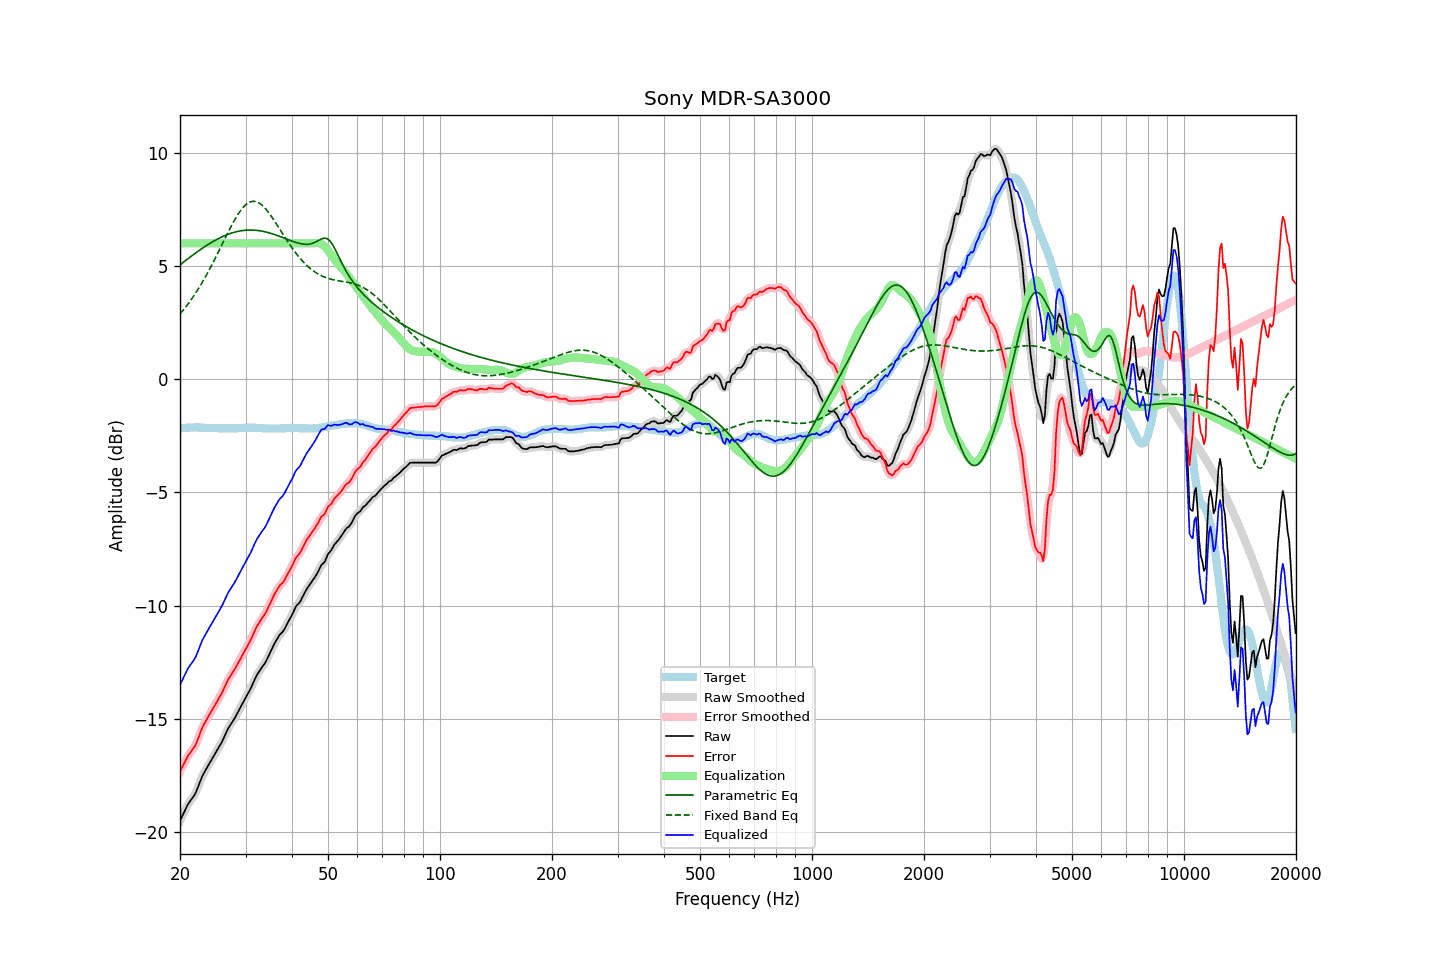

The data file committed next to this chart (first rows):
frequency, raw, error, smoothed, error_smoothed, equalization, parametric_eq, fixed_band_eq, equalized_raw, equalized_smoothed, target
20.00, -19.49, -17.32, -19.50, -17.33, 6.00, 5.05, 2.88, -13.49, -13.50, -2.17
20.20, -19.34, -17.18, -19.34, -17.18, 6.00, 5.11, 2.96, -13.34, -13.34, -2.16
20.40, -19.20, -17.05, -19.19, -17.04, 6.00, 5.16, 3.05, -13.20, -13.19, -2.15
20.61, -19.06, -16.90, -19.05, -16.90, 6.00, 5.22, 3.14, -13.06, -13.05, -2.15
20.81, -18.90, -16.76, -18.91, -16.76, 6.00, 5.27, 3.23, -12.90, -12.91, -2.14
21.02, -18.76, -16.62, -18.77, -16.63, 6.00, 5.33, 3.32, -12.76, -12.77, -2.14
21.23, -18.66, -16.53, -18.66, -16.53, 6.00, 5.38, 3.42, -12.66, -12.66, -2.13
21.44, -18.56, -16.43, -18.56, -16.43, 6.00, 5.43, 3.52, -12.56, -12.56, -2.13
21.66, -18.46, -16.33, -18.47, -16.34, 6.00, 5.49, 3.62, -12.46, -12.47, -2.13
21.87, -18.36, -16.23, -18.35, -16.22, 6.00, 5.54, 3.73, -12.36, -12.35, -2.13
22.09, -18.22, -16.10, -18.21, -16.09, 6.00, 5.59, 3.83, -12.22, -12.21, -2.12
22.31, -18.04, -15.92, -18.05, -15.92, 6.00, 5.64, 3.95, -12.04, -12.05, -2.12
22.54, -17.87, -15.73, -17.86, -15.73, 6.00, 5.69, 4.06, -11.87, -11.86, -2.13
22.76, -17.68, -15.54, -17.68, -15.54, 6.00, 5.74, 4.18, -11.68, -11.68, -2.14
22.99, -17.50, -15.36, -17.52, -15.37, 6.00, 5.79, 4.30, -11.50, -11.52, -2.14
23.22, -17.37, -15.23, -17.37, -15.23, 6.00, 5.84, 4.42, -11.37, -11.37, -2.14
23.45, -17.25, -15.10, -17.24, -15.10, 6.00, 5.88, 4.55, -11.25, -11.24, -2.15
23.69, -17.13, -14.97, -17.13, -14.97, 6.00, 5.93, 4.67, -11.13, -11.13, -2.15
23.92, -17.00, -14.85, -17.00, -14.85, 6.00, 5.97, 4.81, -11.00, -11.00, -2.15
24.16, -16.88, -14.73, -16.88, -14.73, 6.00, 6.02, 4.94, -10.88, -10.88, -2.15
24.40, -16.76, -14.61, -16.76, -14.61, 6.00, 6.06, 5.08, -10.76, -10.76, -2.15
24.65, -16.63, -14.48, -16.64, -14.49, 6.00, 6.10, 5.21, -10.63, -10.64, -2.15
24.89, -16.51, -14.36, -16.51, -14.36, 6.00, 6.14, 5.35, -10.51, -10.51, -2.15
25.14, -16.39, -14.24, -16.39, -14.23, 6.00, 6.18, 5.50, -10.39, -10.39, -2.15
25.39, -16.26, -14.10, -16.27, -14.11, 6.00, 6.22, 5.64, -10.26, -10.27, -2.16
25.65, -16.14, -13.98, -16.14, -13.98, 6.00, 6.25, 5.78, -10.14, -10.14, -2.16
25.91, -16.03, -13.86, -16.01, -13.85, 6.00, 6.29, 5.93, -10.03, -10.01, -2.16
26.16, -15.87, -13.71, -15.88, -13.71, 6.00, 6.32, 6.08, -9.87, -9.88, -2.16
26.43, -15.73, -13.56, -15.72, -13.56, 6.00, 6.35, 6.22, -9.73, -9.72, -2.16
26.69, -15.57, -13.41, -15.57, -13.41, 6.00, 6.38, 6.36, -9.57, -9.57, -2.16
26.96, -15.41, -13.25, -15.43, -13.27, 6.00, 6.41, 6.51, -9.41, -9.43, -2.16
27.23, -15.30, -13.14, -15.30, -13.14, 6.00, 6.43, 6.65, -9.30, -9.30, -2.16
27.50, -15.19, -13.03, -15.19, -13.03, 6.00, 6.45, 6.78, -9.19, -9.19, -2.16
27.77, -15.09, -12.93, -15.09, -12.93, 6.00, 6.48, 6.91, -9.09, -9.09, -2.16
28.05, -14.97, -12.81, -14.97, -12.81, 6.00, 6.50, 7.04, -8.97, -8.97, -2.16
28.33, -14.84, -12.68, -14.84, -12.68, 6.00, 6.51, 7.16, -8.84, -8.84, -2.16
28.62, -14.71, -12.54, -14.71, -12.55, 6.00, 6.53, 7.28, -8.71, -8.71, -2.16
28.90, -14.57, -12.42, -14.57, -12.41, 6.00, 6.55, 7.38, -8.57, -8.57, -2.15
29.19, -14.43, -12.28, -14.44, -12.28, 6.00, 6.56, 7.48, -8.43, -8.44, -2.15
29.48, -14.30, -12.15, -14.30, -12.16, 6.00, 6.57, 7.57, -8.30, -8.30, -2.15
29.78, -14.17, -12.03, -14.17, -12.03, 6.00, 6.58, 7.65, -8.17, -8.17, -2.14
30.08, -14.05, -11.90, -14.04, -11.90, 6.00, 6.58, 7.71, -8.05, -8.04, -2.14
30.38, -13.91, -11.77, -13.92, -11.78, 6.00, 6.59, 7.77, -7.91, -7.92, -2.14
30.68, -13.78, -11.64, -13.79, -11.64, 6.00, 6.59, 7.81, -7.78, -7.79, -2.14
30.99, -13.65, -11.51, -13.65, -11.50, 6.00, 6.59, 7.84, -7.65, -7.65, -2.14
31.30, -13.49, -11.35, -13.49, -11.35, 6.00, 6.59, 7.85, -7.49, -7.49, -2.14
31.61, -13.33, -11.19, -13.33, -11.19, 6.00, 6.59, 7.86, -7.33, -7.33, -2.14
31.93, -13.18, -11.03, -13.18, -11.04, 6.00, 6.58, 7.85, -7.18, -7.18, -2.14
32.24, -13.04, -10.89, -13.05, -10.90, 6.00, 6.57, 7.82, -7.04, -7.05, -2.15
32.57, -12.93, -10.78, -12.93, -10.78, 6.00, 6.56, 7.79, -6.93, -6.93, -2.15
32.89, -12.82, -10.67, -12.82, -10.66, 6.00, 6.55, 7.74, -6.82, -6.82, -2.15
33.22, -12.71, -10.55, -12.72, -10.56, 6.00, 6.54, 7.69, -6.71, -6.72, -2.16
33.55, -12.62, -10.46, -12.62, -10.46, 6.00, 6.53, 7.62, -6.62, -6.62, -2.16
33.89, -12.52, -10.35, -12.51, -10.34, 6.00, 6.51, 7.55, -6.52, -6.51, -2.17
34.23, -12.38, -10.21, -12.38, -10.21, 6.00, 6.49, 7.46, -6.38, -6.38, -2.17
34.57, -12.23, -10.06, -12.23, -10.06, 6.00, 6.48, 7.38, -6.23, -6.23, -2.17
34.92, -12.07, -9.90, -12.08, -9.91, 6.00, 6.46, 7.28, -6.07, -6.08, -2.17
35.27, -11.92, -9.75, -11.93, -9.75, 6.00, 6.43, 7.18, -5.92, -5.93, -2.17
35.62, -11.78, -9.61, -11.78, -9.61, 6.00, 6.41, 7.07, -5.78, -5.78, -2.17
35.97, -11.64, -9.47, -11.65, -9.47, 6.00, 6.39, 6.97, -5.64, -5.65, -2.17
... 635 more rows
